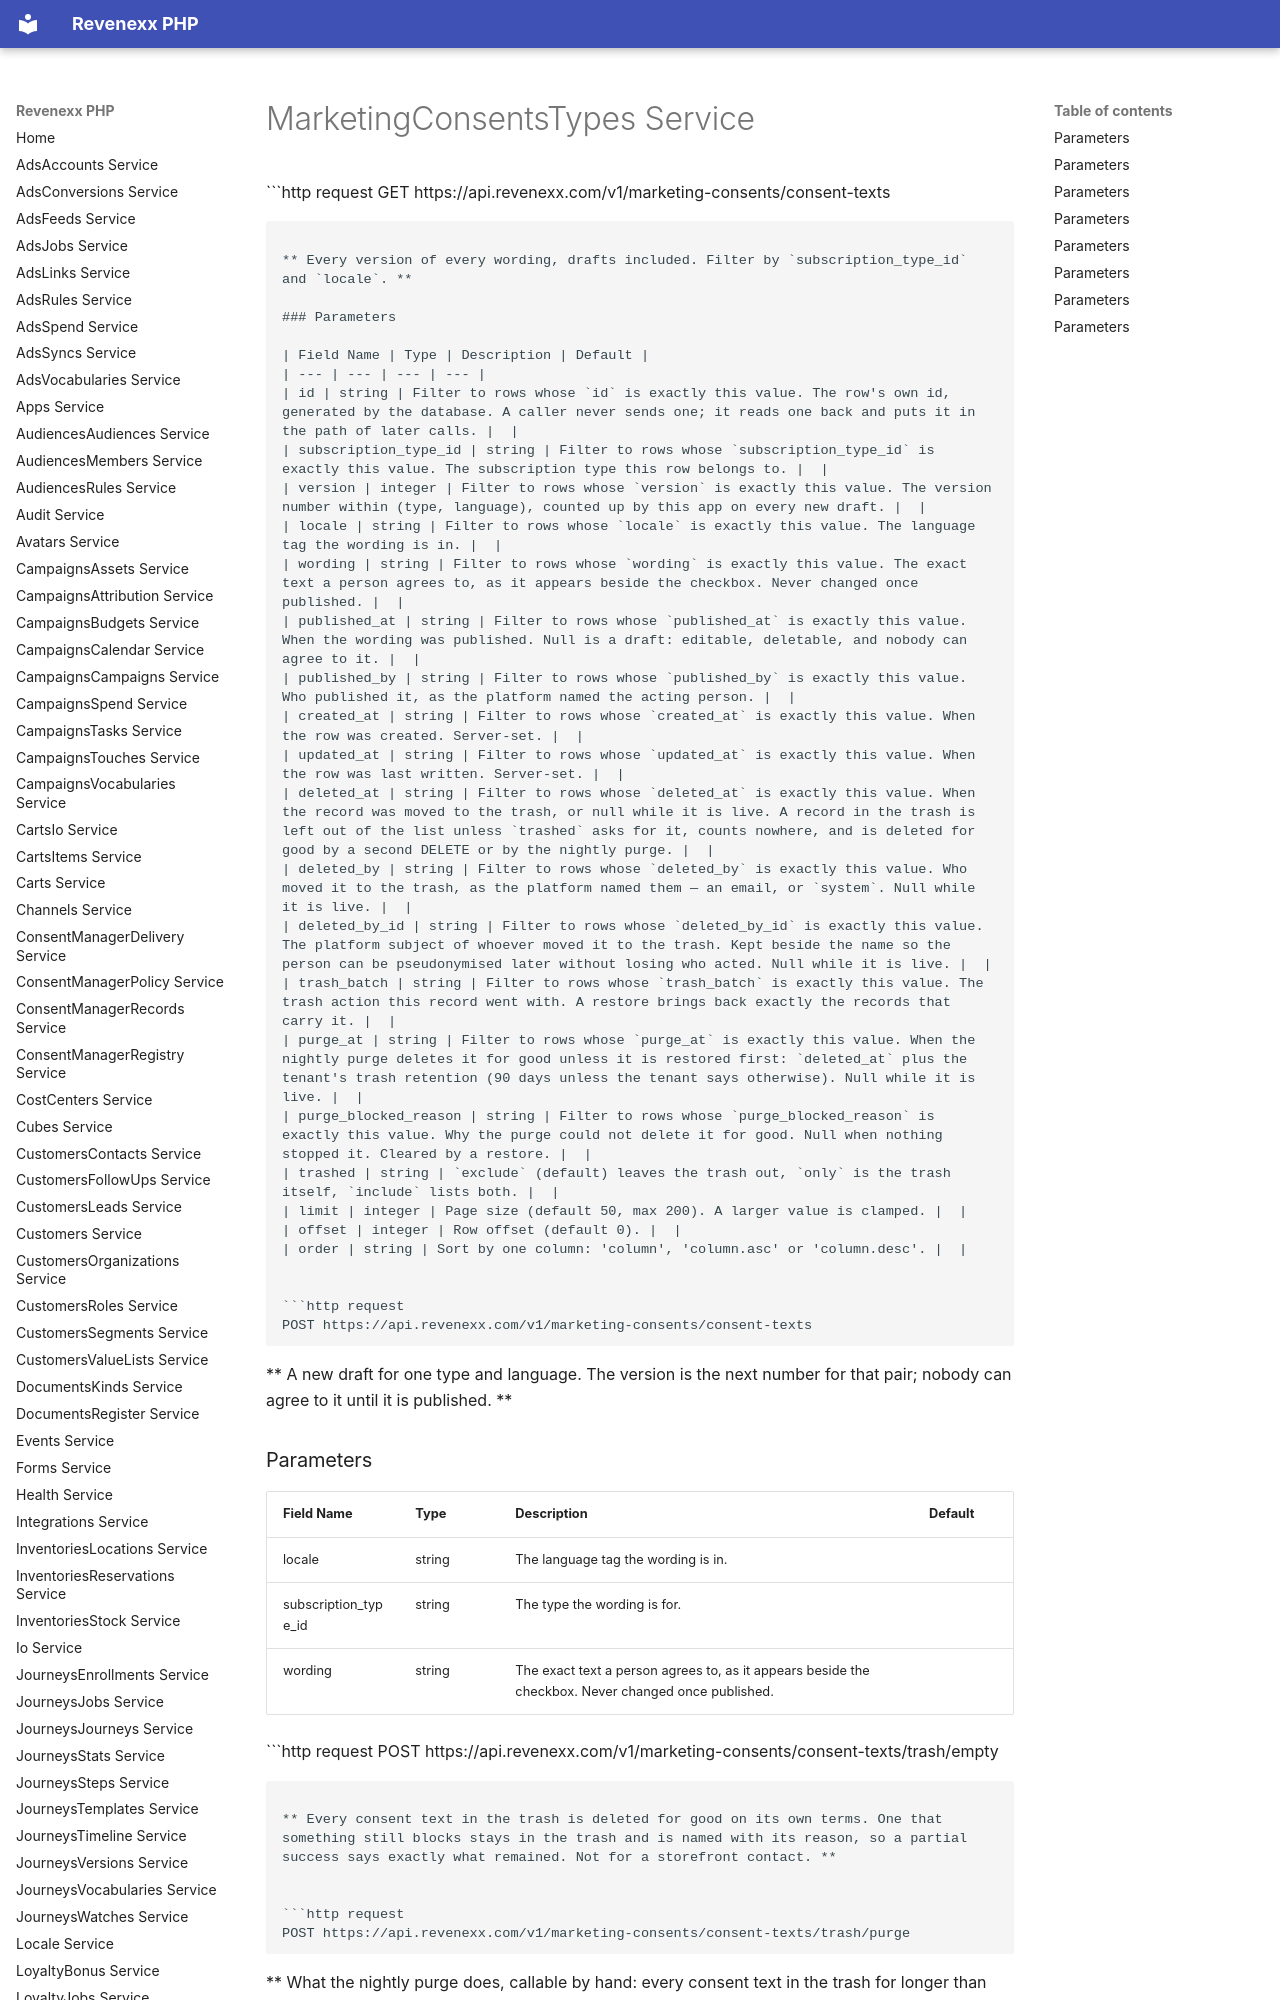

repository: revenexx-sdks/php · page: marketing-consents.types/index.html · generator: mkdocs

# MarketingConsentsTypes Service


```http request
GET https://api.revenexx.com/v1/marketing-consents/consent-texts
```

** Every version of every wording, drafts included. Filter by `subscription_type_id` and `locale`. **

### Parameters

| Field Name | Type | Description | Default |
| --- | --- | --- | --- |
| id | string | Filter to rows whose `id` is exactly this value. The row's own id, generated by the database. A caller never sends one; it reads one back and puts it in the path of later calls. |  |
| subscription_type_id | string | Filter to rows whose `subscription_type_id` is exactly this value. The subscription type this row belongs to. |  |
| version | integer | Filter to rows whose `version` is exactly this value. The version number within (type, language), counted up by this app on every new draft. |  |
| locale | string | Filter to rows whose `locale` is exactly this value. The language tag the wording is in. |  |
| wording | string | Filter to rows whose `wording` is exactly this value. The exact text a person agrees to, as it appears beside the checkbox. Never changed once published. |  |
| published_at | string | Filter to rows whose `published_at` is exactly this value. When the wording was published. Null is a draft: editable, deletable, and nobody can agree to it. |  |
| published_by | string | Filter to rows whose `published_by` is exactly this value. Who published it, as the platform named the acting person. |  |
| created_at | string | Filter to rows whose `created_at` is exactly this value. When the row was created. Server-set. |  |
| updated_at | string | Filter to rows whose `updated_at` is exactly this value. When the row was last written. Server-set. |  |
| deleted_at | string | Filter to rows whose `deleted_at` is exactly this value. When the record was moved to the trash, or null while it is live. A record in the trash is left out of the list unless `trashed` asks for it, counts nowhere, and is deleted for good by a second DELETE or by the nightly purge. |  |
| deleted_by | string | Filter to rows whose `deleted_by` is exactly this value. Who moved it to the trash, as the platform named them — an email, or `system`. Null while it is live. |  |
| deleted_by_id | string | Filter to rows whose `deleted_by_id` is exactly this value. The platform subject of whoever moved it to the trash. Kept beside the name so the person can be pseudonymised later without losing who acted. Null while it is live. |  |
| trash_batch | string | Filter to rows whose `trash_batch` is exactly this value. The trash action this record went with. A restore brings back exactly the records that carry it. |  |
| purge_at | string | Filter to rows whose `purge_at` is exactly this value. When the nightly purge deletes it for good unless it is restored first: `deleted_at` plus the tenant's trash retention (90 days unless the tenant says otherwise). Null while it is live. |  |
| purge_blocked_reason | string | Filter to rows whose `purge_blocked_reason` is exactly this value. Why the purge could not delete it for good. Null when nothing stopped it. Cleared by a restore. |  |
| trashed | string | `exclude` (default) leaves the trash out, `only` is the trash itself, `include` lists both. |  |
| limit | integer | Page size (default 50, max 200). A larger value is clamped. |  |
| offset | integer | Row offset (default 0). |  |
| order | string | Sort by one column: 'column', 'column.asc' or 'column.desc'. |  |


```http request
POST https://api.revenexx.com/v1/marketing-consents/consent-texts
```

** A new draft for one type and language. The version is the next number for that pair; nobody can agree to it until it is published. **
